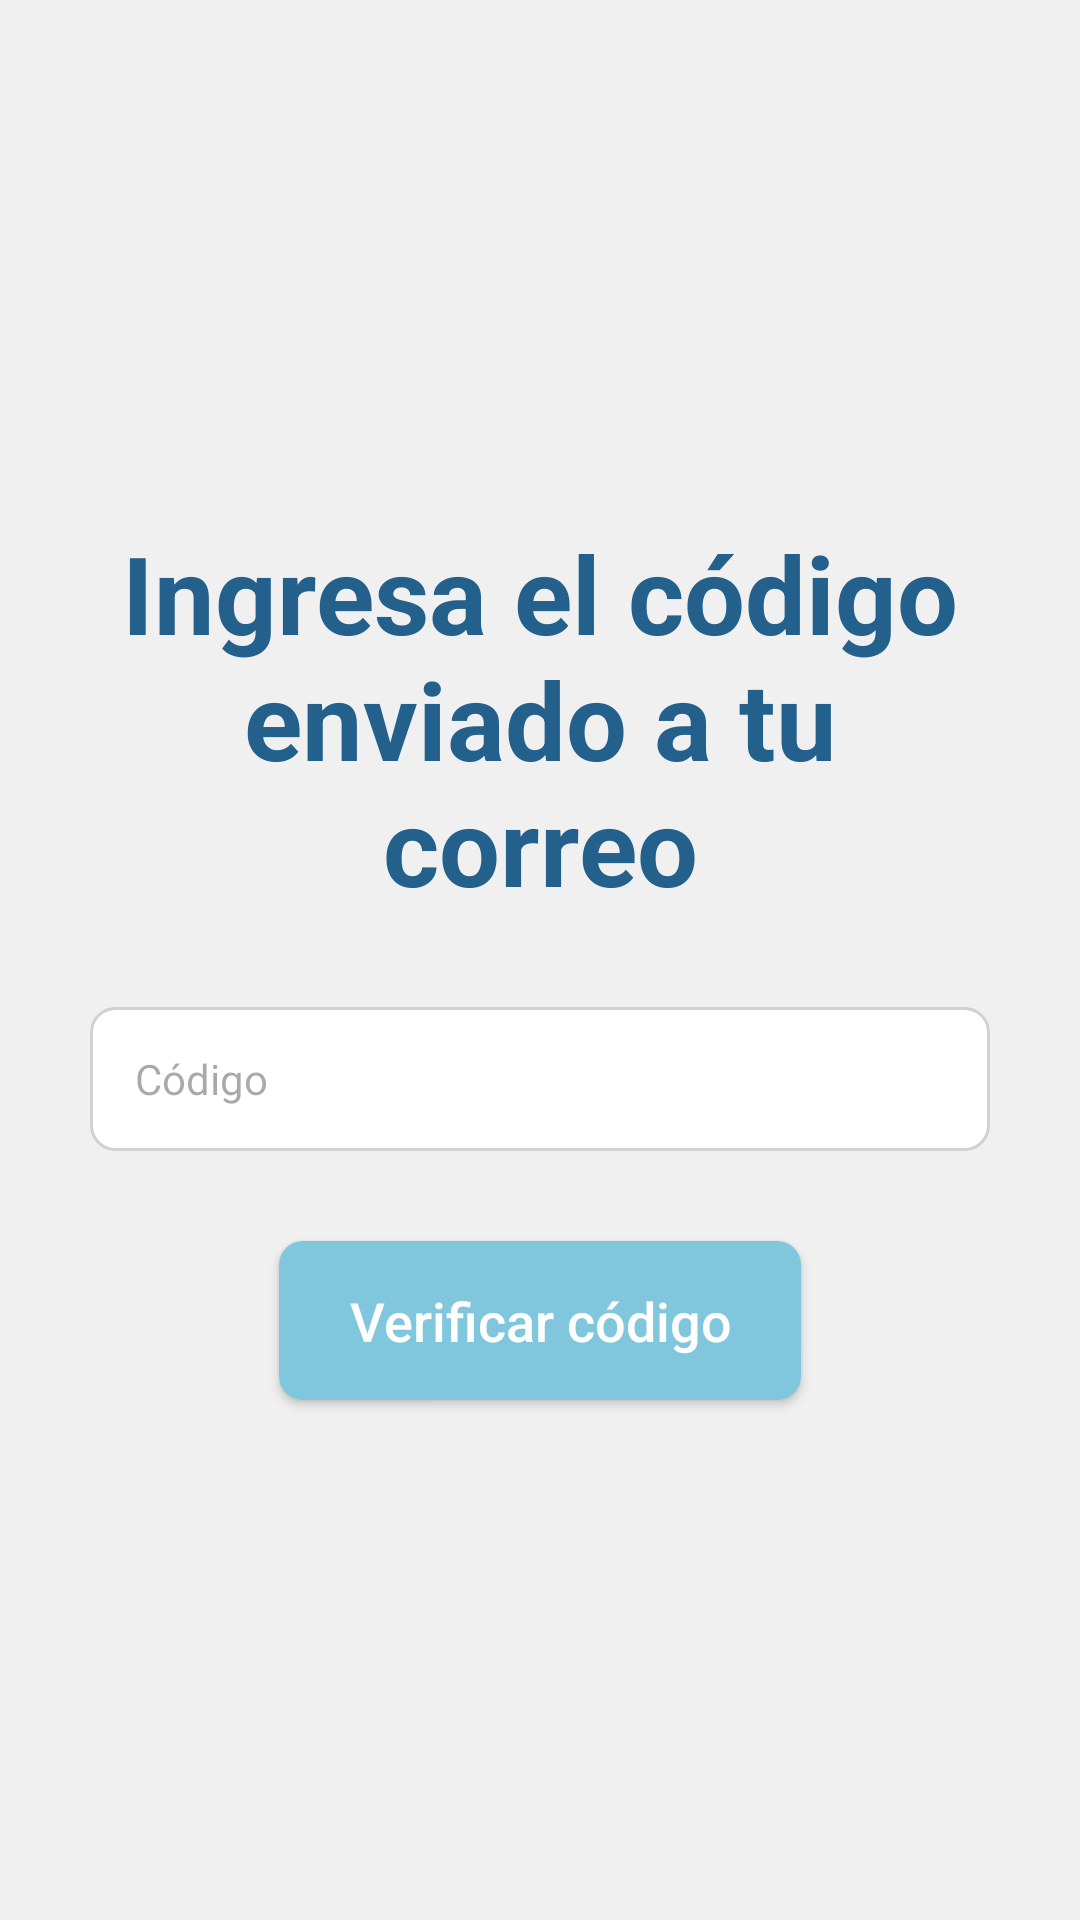

Reconstruct the res/layout file that produces this screen, plus the resources it refers to.
<!-- AndroidManifest.xml: application theme Theme.VitaSegura -->
<!-- res/layout/activity_ingresar_codigo.xml -->
<LinearLayout xmlns:android="http://schemas.android.com/apk/res/android"
    xmlns:app="http://schemas.android.com/apk/res-auto"
    android:id="@+id/main"
    android:layout_width="match_parent"
    android:layout_height="match_parent"
    android:background="#F0F0F0"
    android:orientation="vertical">

    <LinearLayout
        android:layout_width="match_parent"
        android:layout_height="match_parent"
        android:gravity="center"
        android:orientation="vertical"
        android:padding="30dp">

        <TextView
            android:layout_width="wrap_content"
            android:layout_height="wrap_content"
            android:text="Ingresa el código enviado a tu correo"
            android:textColor="@color/azul_oscuro"
            android:textSize="36sp"
            android:textStyle="bold"
            android:textAlignment="center"
            android:layout_marginBottom="30dp" />

        <EditText
            android:id="@+id/et_ingresar_codigo"
            android:layout_width="match_parent"
            android:layout_height="48dp"
            android:background="@drawable/edittext_bg"
            android:hint="Código"
            android:inputType="number"
            android:paddingStart="15dp"
            android:textColor="@color/azul_oscuro"
            android:textSize="14sp"
            android:layout_marginBottom="30dp" />

        <android.widget.Button
            android:id="@+id/btn_verificar_codigo"
            android:layout_width="174dp"
            android:layout_height="53dp"
            android:background="@drawable/boton_primario"
            app:backgroundTint="@null"
            android:text="Verificar código"
            android:textAllCaps="false"
            android:textColor="@color/blanco"
            android:textSize="18sp" />

    </LinearLayout>
</LinearLayout>
<!-- resources referenced by this layout -->
<resources>
  <color name="azul_oscuro">#23608C</color>
  <color name="blanco">#FFFFFFFF</color>
  <!-- drawable boton_primario (drawable) -->
  <?xml version="1.0" encoding="utf-8"?>
  <shape xmlns:android="http://schemas.android.com/apk/res/android">
      <solid android:color="@color/azul_claro" />
      <corners android:radius="8dp" />
  </shape>
  <!-- drawable edittext_bg (drawable) -->
  <?xml version="1.0" encoding="utf-8"?>
  <shape xmlns:android="http://schemas.android.com/apk/res/android">
      <solid android:color="#FFFFFF" />
      <corners android:radius="8dp" />
      <stroke android:width="1dp" android:color="#D1D1D1" />
  </shape>
  <style name="Theme.VitaSegura" parent="Base.Theme.VitaSegura">
      <item name="android:statusBarColor">@android:color/transparent</item>
      <item name="android:windowLightStatusBar">true</item>
      <item name="android:navigationBarColor">@android:color/transparent</item>
      </style>
  <color name="azul_claro">#80C7DE</color>
  <style name="Base.Theme.VitaSegura" parent="Theme.Material3.DayNight.NoActionBar">
          
          
      </style>
</resources>
